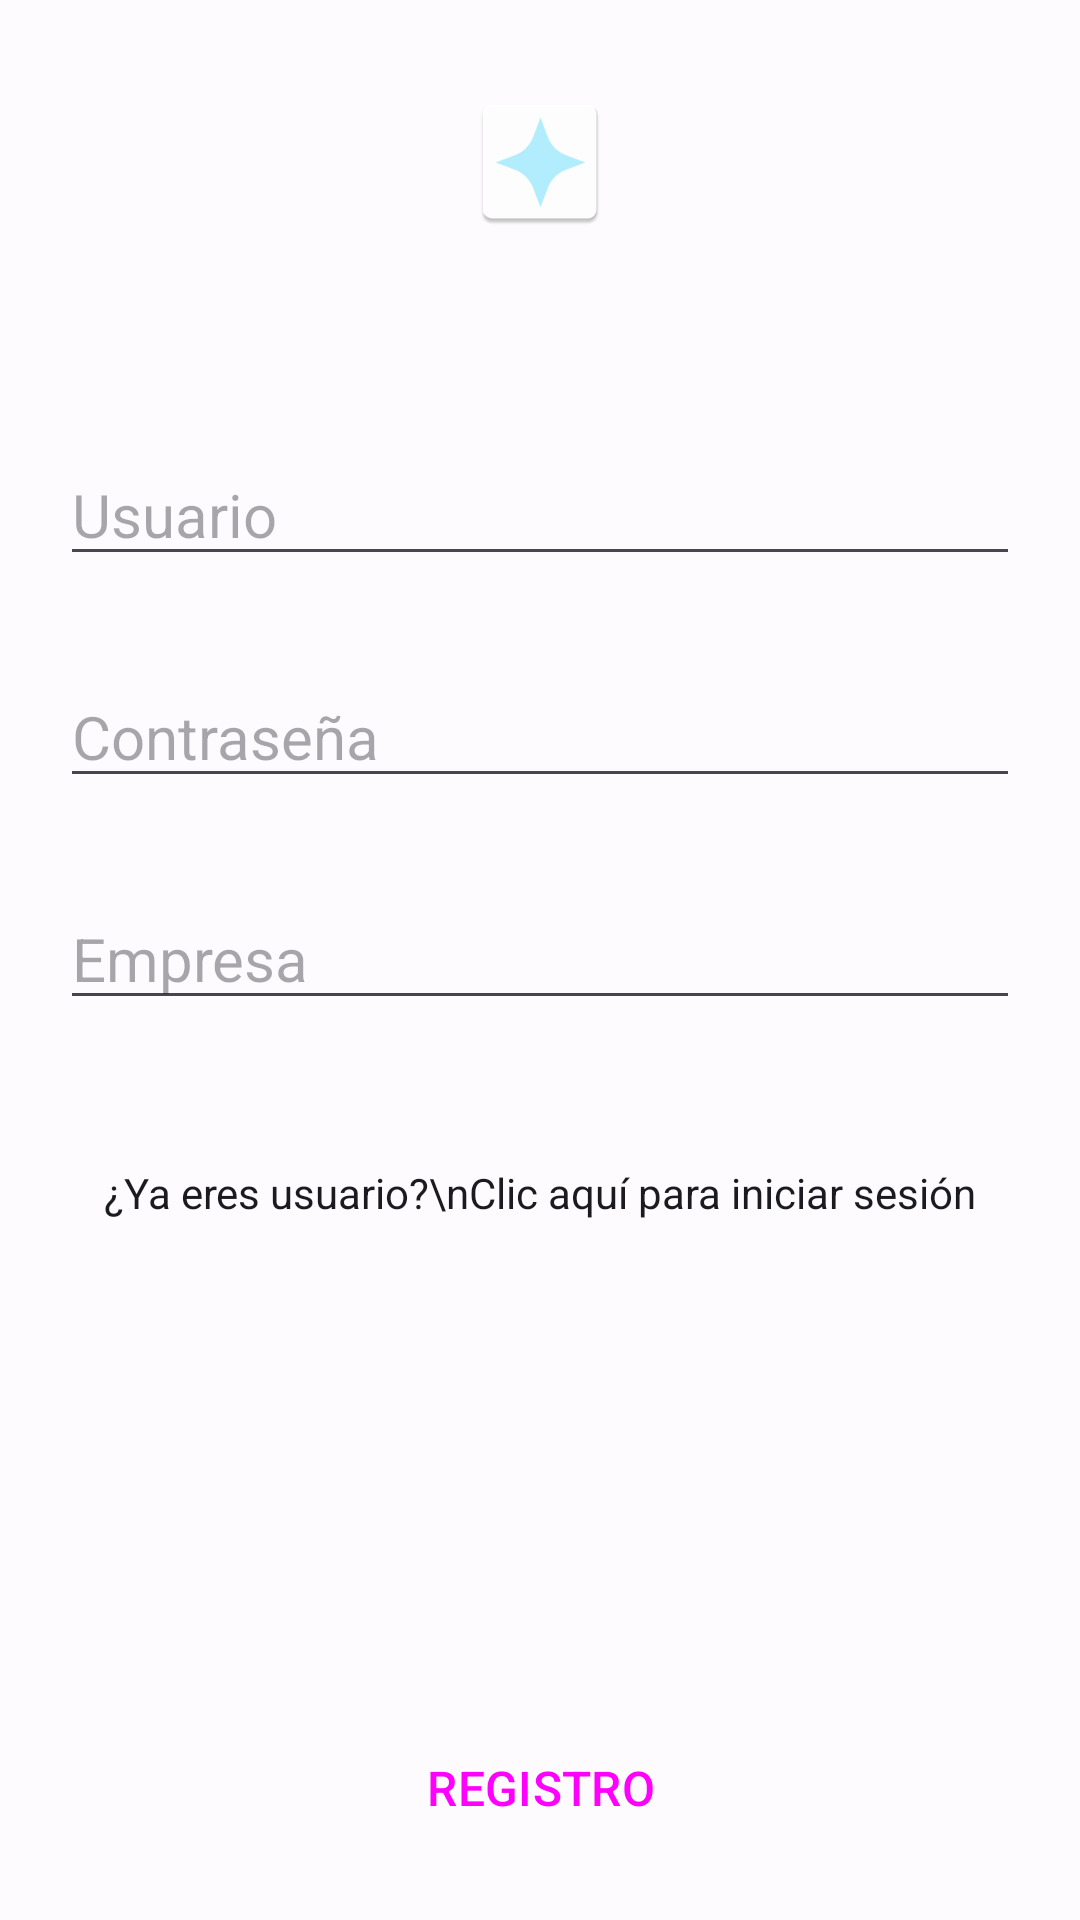

The Android layout XML behind this screen, and the referenced resources:
<!-- AndroidManifest.xml: application theme Theme.AppAlquiler -->
<!-- res/layout/fragment_registro.xml -->
<?xml version="1.0" encoding="utf-8"?>
<androidx.constraintlayout.widget.ConstraintLayout xmlns:android="http://schemas.android.com/apk/res/android"
    xmlns:app="http://schemas.android.com/apk/res-auto"
    xmlns:tools="http://schemas.android.com/tools"
    android:layout_width="match_parent"
    android:layout_height="match_parent"
    android:padding="20dp"
    android:background="?android:attr/colorBackground"
    tools:context=".Fragments.RegistroFragment">

    <ImageView
        android:id="@+id/ivLogo"
        android:layout_width="wrap_content"
        android:layout_height="wrap_content"
        android:padding="10dp"
        android:src="@mipmap/ic_launcher_logo"
        app:layout_constraintEnd_toEndOf="parent"
        app:layout_constraintStart_toStartOf="parent"
        app:layout_constraintTop_toTopOf="parent"
        tools:layout_editor_absoluteX="137dp" />

    <EditText
        android:id="@+id/etRUserName"
        android:layout_width="match_parent"
        android:layout_height="wrap_content"
        android:layout_marginTop="60dp"
        android:ems="10"
        android:hint="Usuario"
        android:inputType="text"
        android:textSize="20sp"
        app:layout_constraintEnd_toEndOf="parent"
        app:layout_constraintHorizontal_bias="0.4"
        app:layout_constraintStart_toStartOf="parent"
        app:layout_constraintTop_toBottomOf="@+id/ivLogo" />

    <EditText
        android:id="@+id/etRPassword"
        android:layout_width="match_parent"
        android:layout_height="wrap_content"
        android:layout_marginTop="30dp"
        android:ems="10"
        android:hint="Contraseña"
        android:inputType="textPassword"
        android:textSize="20sp"
        app:layout_constraintEnd_toEndOf="parent"
        app:layout_constraintHorizontal_bias="1.0"
        app:layout_constraintStart_toStartOf="parent"
        app:layout_constraintTop_toBottomOf="@+id/etRUserName" />


    <EditText
        android:id="@+id/etRnif"
        android:layout_width="match_parent"
        android:layout_height="wrap_content"
        android:layout_marginTop="30dp"
        android:ems="10"
        android:hint="Empresa"
        android:inputType="textPassword"
        android:textSize="20sp"
        app:layout_constraintEnd_toEndOf="parent"
        app:layout_constraintHorizontal_bias="1.0"
        app:layout_constraintStart_toStartOf="parent"
        app:layout_constraintTop_toBottomOf="@+id/etRPassword" />

    <TextView
        android:id="@+id/tvLoginLink"
        android:layout_width="wrap_content"
        android:layout_height="wrap_content"
        android:layout_marginTop="48dp"
        android:gravity="center"
        android:text="¿Ya eres usuario?\nClic aquí para iniciar sesión"
        android:textColor="?attr/colorOnSurface"
        app:layout_constraintEnd_toEndOf="parent"
        app:layout_constraintHorizontal_bias="0.5"
        app:layout_constraintStart_toStartOf="parent"
        app:layout_constraintTop_toBottomOf="@+id/etRnif" />

    <Button
        style="@style/Widget.Material3.Button.TonalButton"
        android:id="@+id/btnRegister"
        android:layout_width="match_parent"
        android:layout_height="wrap_content"
        android:text="REGISTRO"
        android:textSize="16sp"
        app:layout_constraintBottom_toBottomOf="parent"
        app:layout_constraintEnd_toEndOf="parent"
        app:layout_constraintHorizontal_bias="0.5"
        app:layout_constraintStart_toStartOf="parent"
        />

</androidx.constraintlayout.widget.ConstraintLayout>
<!-- resources referenced by this layout -->
<resources>
  <!-- mipmap ic_launcher_logo: png bitmap (mipmap-hdpi, 1435 bytes) -->
  <style name="Theme.AppAlquiler" parent="Theme.Material3.Light.NoActionBar">
  
          
  
         
  
          <item name="colorPrimary">@color/md_theme_light_primary</item>
          <item name="colorOnPrimary">@color/md_theme_light_onPrimary</item>
          <item name="colorPrimaryContainer">@color/md_theme_light_primaryContainer</item>
          <item name="colorOnPrimaryContainer">@color/md_theme_light_onPrimaryContainer</item>
          <item name="colorSecondary">@color/md_theme_light_secondary</item>
          <item name="colorOnSecondary">@color/md_theme_light_onSecondary</item>
          <item name="colorSecondaryContainer">@color/md_theme_light_secondaryContainer</item>
          <item name="colorOnSecondaryContainer">@color/md_theme_light_onSecondaryContainer</item>
          <item name="colorTertiary">@color/md_theme_light_tertiary</item>
          <item name="colorOnTertiary">@color/md_theme_light_onTertiary</item>
          <item name="colorTertiaryContainer">@color/md_theme_light_tertiaryContainer</item>
          <item name="colorOnTertiaryContainer">@color/md_theme_light_onTertiaryContainer</item>
          <item name="colorError">@color/md_theme_light_error</item>
          <item name="colorErrorContainer">@color/md_theme_light_errorContainer</item>
          <item name="colorOnError">@color/md_theme_light_onError</item>
          <item name="colorOnErrorContainer">@color/md_theme_light_onErrorContainer</item>
  
          <item name="android:colorBackground">@color/md_theme_light_background</item>
          <item name="colorOnBackground">@color/md_theme_light_onBackground</item>
  
          <item name="colorSurface">@color/md_theme_light_surface</item>
          <item name="colorOnSurface">@color/md_theme_light_onSurface</item>
  
          <item name="colorSurfaceVariant">@color/md_theme_light_surfaceVariant</item>
          <item name="colorOnSurfaceVariant">@color/md_theme_light_onSurfaceVariant</item>
          <item name="colorOutline">@color/md_theme_light_outline</item>
          <item name="colorOnSurfaceInverse">@color/md_theme_light_inverseOnSurface</item>
          <item name="colorSurfaceInverse">@color/md_theme_light_inverseSurface</item>
          <item name="colorPrimaryInverse">@color/md_theme_light_inversePrimary</item>
  
      </style>
  <color name="md_theme_light_primary">#005BC0</color>
  <color name="md_theme_light_onPrimary">#FFFFFF</color>
  <color name="md_theme_light_primaryContainer">#D8E2FF</color>
  <color name="md_theme_light_onPrimaryContainer">#001A41</color>
  <color name="md_theme_light_secondary">#006879</color>
  <color name="md_theme_light_onSecondary">#FFFFFF</color>
  <color name="md_theme_light_secondaryContainer">#A9EDFF</color>
  <color name="md_theme_light_onSecondaryContainer">#001F26</color>
  <color name="md_theme_light_tertiary">#6E5E00</color>
  <color name="md_theme_light_onTertiary">#FFFFFF</color>
  <color name="md_theme_light_tertiaryContainer">#FFE257</color>
  <color name="md_theme_light_onTertiaryContainer">#211B00</color>
  <color name="md_theme_light_error">#BA1A1A</color>
  <color name="md_theme_light_errorContainer">#FFDAD6</color>
  <color name="md_theme_light_onError">#FFFFFF</color>
  <color name="md_theme_light_onErrorContainer">#410002</color>
  <color name="md_theme_light_background">#FEFBFF</color>
  <color name="md_theme_light_onBackground">#1B1B1F</color>
  <color name="md_theme_light_surface">#FEFBFF</color>
  <color name="md_theme_light_onSurface">#1B1B1F</color>
  <color name="md_theme_light_surfaceVariant">#E1E2EC</color>
  <color name="md_theme_light_onSurfaceVariant">#44474F</color>
  <color name="md_theme_light_outline">#74777F</color>
  <color name="md_theme_light_inverseOnSurface">#F2F0F4</color>
  <color name="md_theme_light_inverseSurface">#303033</color>
  <color name="md_theme_light_inversePrimary">#ADC6FF</color>
</resources>
